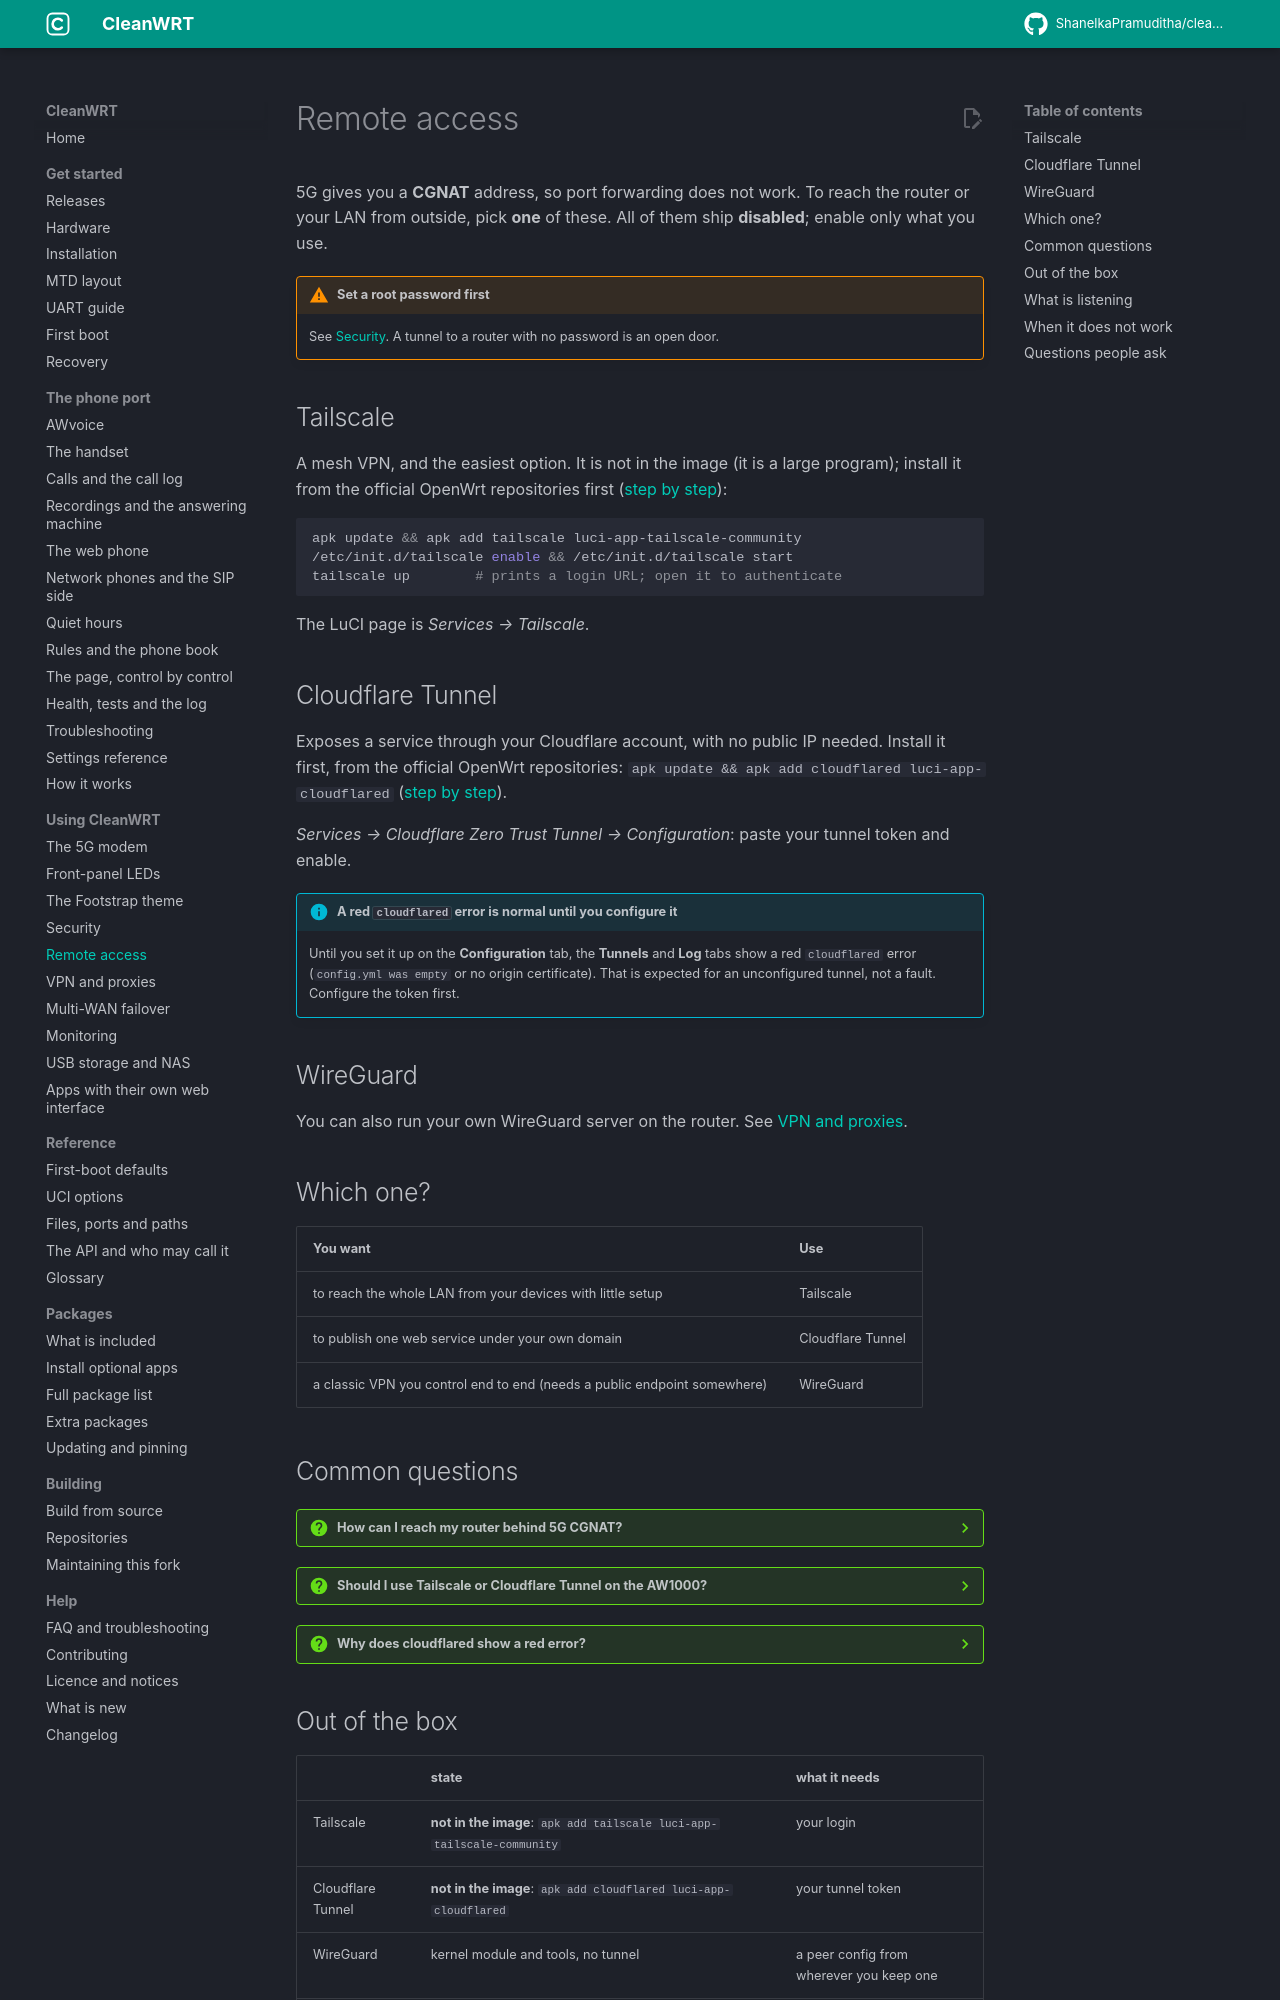

repository: ShanelkaPramuditha/cleanwrt-aw1000 · page: docs/features/remote-access/index.html · generator: mkdocs

---
title: "Remote access to a 5G CGNAT router"
description: "Reach your AW1000 and your LAN behind 5G CGNAT with Tailscale, Cloudflare Tunnel or WireGuard: how to install and set up each one."
updated: 2026-11-06
---

# Remote access

5G gives you a **CGNAT** address, so port forwarding does not work. To reach the router or your
LAN from outside, pick **one** of these. All of them ship **disabled**; enable only what you use.

!!! warning "Set a root password first"
    See [Security](security.md). A tunnel to a router with no password is an open door.

## Tailscale

A mesh VPN, and the easiest option. It is not in the image (it is a large program); install it
from the official OpenWrt repositories first ([step by step](../install-apps.md#tailscale)):

```sh
apk update && apk add tailscale luci-app-tailscale-community
/etc/init.d/tailscale enable && /etc/init.d/tailscale start
tailscale up        # prints a login URL; open it to authenticate
```

The LuCI page is *Services → Tailscale*.

## Cloudflare Tunnel

Exposes a service through your Cloudflare account, with no public IP needed. Install it first,
from the official OpenWrt repositories: `apk update && apk add cloudflared luci-app-cloudflared`
([step by step](../install-apps.md#cloudflare-tunnel)).

*Services → Cloudflare Zero Trust Tunnel → Configuration*: paste your tunnel token and enable.

!!! info "A red `cloudflared` error is normal until you configure it"
    Until you set it up on the **Configuration** tab, the **Tunnels** and **Log** tabs show a red
    `cloudflared` error (`config.yml was empty` or no origin certificate). That is expected for
    an unconfigured tunnel, not a fault. Configure the token first.

## WireGuard

You can also run your own WireGuard server on the router. See [VPN and proxies](vpn-proxy.md#wireguard).

## Which one?

| You want | Use |
|---|---|
| to reach the whole LAN from your devices with little setup | Tailscale |
| to publish one web service under your own domain | Cloudflare Tunnel |
| a classic VPN you control end to end (needs a public endpoint somewhere) | WireGuard |

## Common questions

??? question "How can I reach my router behind 5G CGNAT?"
    5G gives you a carrier-grade NAT address, so port forwarding does not work. Use Tailscale, a Cloudflare Tunnel or a WireGuard server you run yourself. WireGuard is in the image; Tailscale and Cloudflare Tunnel are one `apk add` away.

??? question "Should I use Tailscale or Cloudflare Tunnel on the AW1000?"
    Tailscale is the easiest way to reach the whole LAN from your own devices. A Cloudflare Tunnel is better for publishing one web service under your own domain.

??? question "Why does cloudflared show a red error?"
    That is expected until you configure the tunnel token on the *Configuration* tab. It is not a fault.
